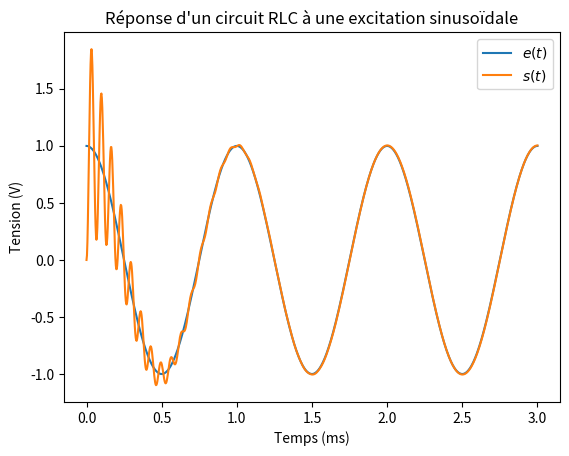

Write the Python code that produced this figure.
#!/usr/bin/env python3
# -*- coding: utf-8 -*-
"""
Created on Mon Feb  7 21:23:57 2022
Circuit RLC
@author: remimetzdorff
"""

import numpy as np
import matplotlib.pyplot as plt
from scipy.integrate import odeint

#########################
# MODÉLISATION DU CIRCUIT
#########################
# Circuit RLC série alimenté par le signal sinusoïdal e d'un GBF,
# On mesure de la tension s aux bornes du condensateur
R = 100     # résistance en ohms
L = 11e-3   # inductance en henry
C = 10e-9   # capacité en farad
f = 1e3     # fréquence du GBF
V0  = [0,0] # conditions initiales pour la résolution

def e(t):
    # signal du GBF
    return 1*np.cos(2*np.pi*f*t)

def rlc(V,t):
    # fonction associée à l'équation différentielle
    s, ds = V
    dds = (e(t) - s) / (L*C) - R/L * ds
    dV = [ds, dds]
    return dV

########################################
# RÉSOLUTION ET REPRÉSENTATION GRAPHIQUE
########################################
t = np.linspace(0,3e-3,1000) # temps t en seconde
V = odeint(rlc, V0, t)
s = V[:,0]                   # tension aux bornes de C

plt.title("Réponse d'un circuit RLC à une excitation sinusoïdale")
plt.plot(t*1e3,e(t),label="$e(t)$")
plt.plot(t*1e3,s,label="$s(t)$")
plt.xlabel("Temps (ms)")
plt.ylabel("Tension (V)")
plt.legend()
plt.show()